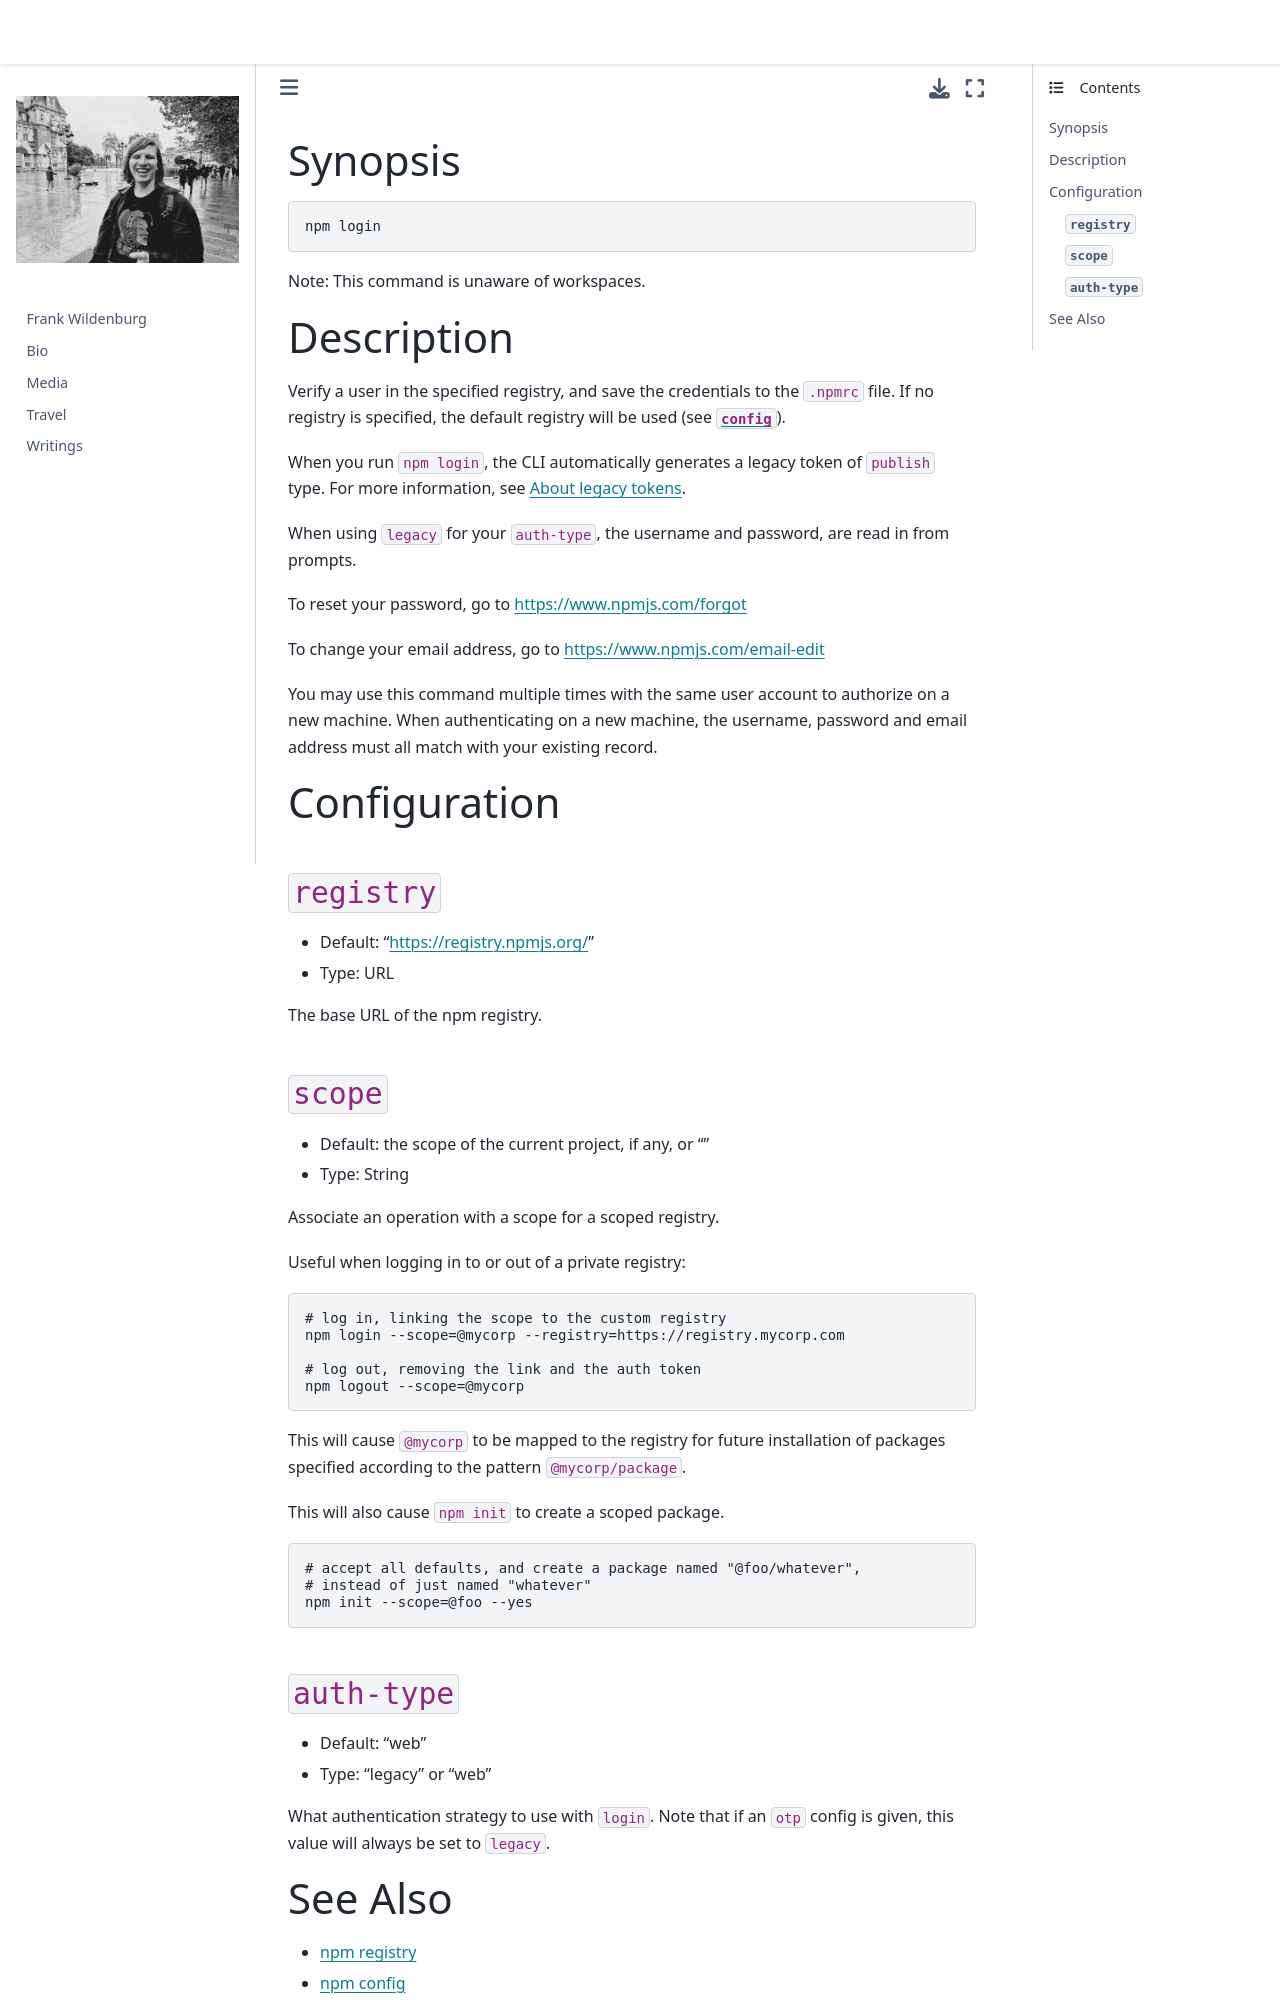

repository: frank-wildenburg/frank-wildenburg.github.io · page: node_modules/npm/docs/content/commands/npm-login.html · generator: jekyll

---
title: npm-login
section: 1
description: Login to a registry user account
---

### Synopsis

```bash
npm login
```

Note: This command is unaware of workspaces.

### Description

Verify a user in the specified registry, and save the credentials to the
`.npmrc` file.
If no registry is specified, the default registry will be used (see [`config`](/using-npm/config)).

When you run `npm login`, the CLI automatically generates a legacy token of `publish` type.
For more information, see [About legacy tokens](/about-access-tokens#about-legacy-tokens).

When using `legacy` for your `auth-type`, the username and password, are read in from prompts.

To reset your password, go to <https://www.npmjs.com/forgot>

To change your email address, go to <https://www.npmjs.com/email-edit>

You may use this command multiple times with the same user account to authorize on a new machine.
When authenticating on a new machine, the username, password and email address must all match with your existing record.

### Configuration

#### `registry`

* Default: "https://registry.npmjs.org/"
* Type: URL

The base URL of the npm registry.



#### `scope`

* Default: the scope of the current project, if any, or ""
* Type: String

Associate an operation with a scope for a scoped registry.

Useful when logging in to or out of a private registry:

```
# log in, linking the scope to the custom registry
npm login --scope=@mycorp --registry=https://registry.mycorp.com

# log out, removing the link and the auth token
npm logout --scope=@mycorp
```

This will cause `@mycorp` to be mapped to the registry for future
installation of packages specified according to the pattern
`@mycorp/package`.

This will also cause `npm init` to create a scoped package.

```
# accept all defaults, and create a package named "@foo/whatever",
# instead of just named "whatever"
npm init --scope=@foo --yes
```



#### `auth-type`

* Default: "web"
* Type: "legacy" or "web"

What authentication strategy to use with `login`. Note that if an `otp`
config is given, this value will always be set to `legacy`.
